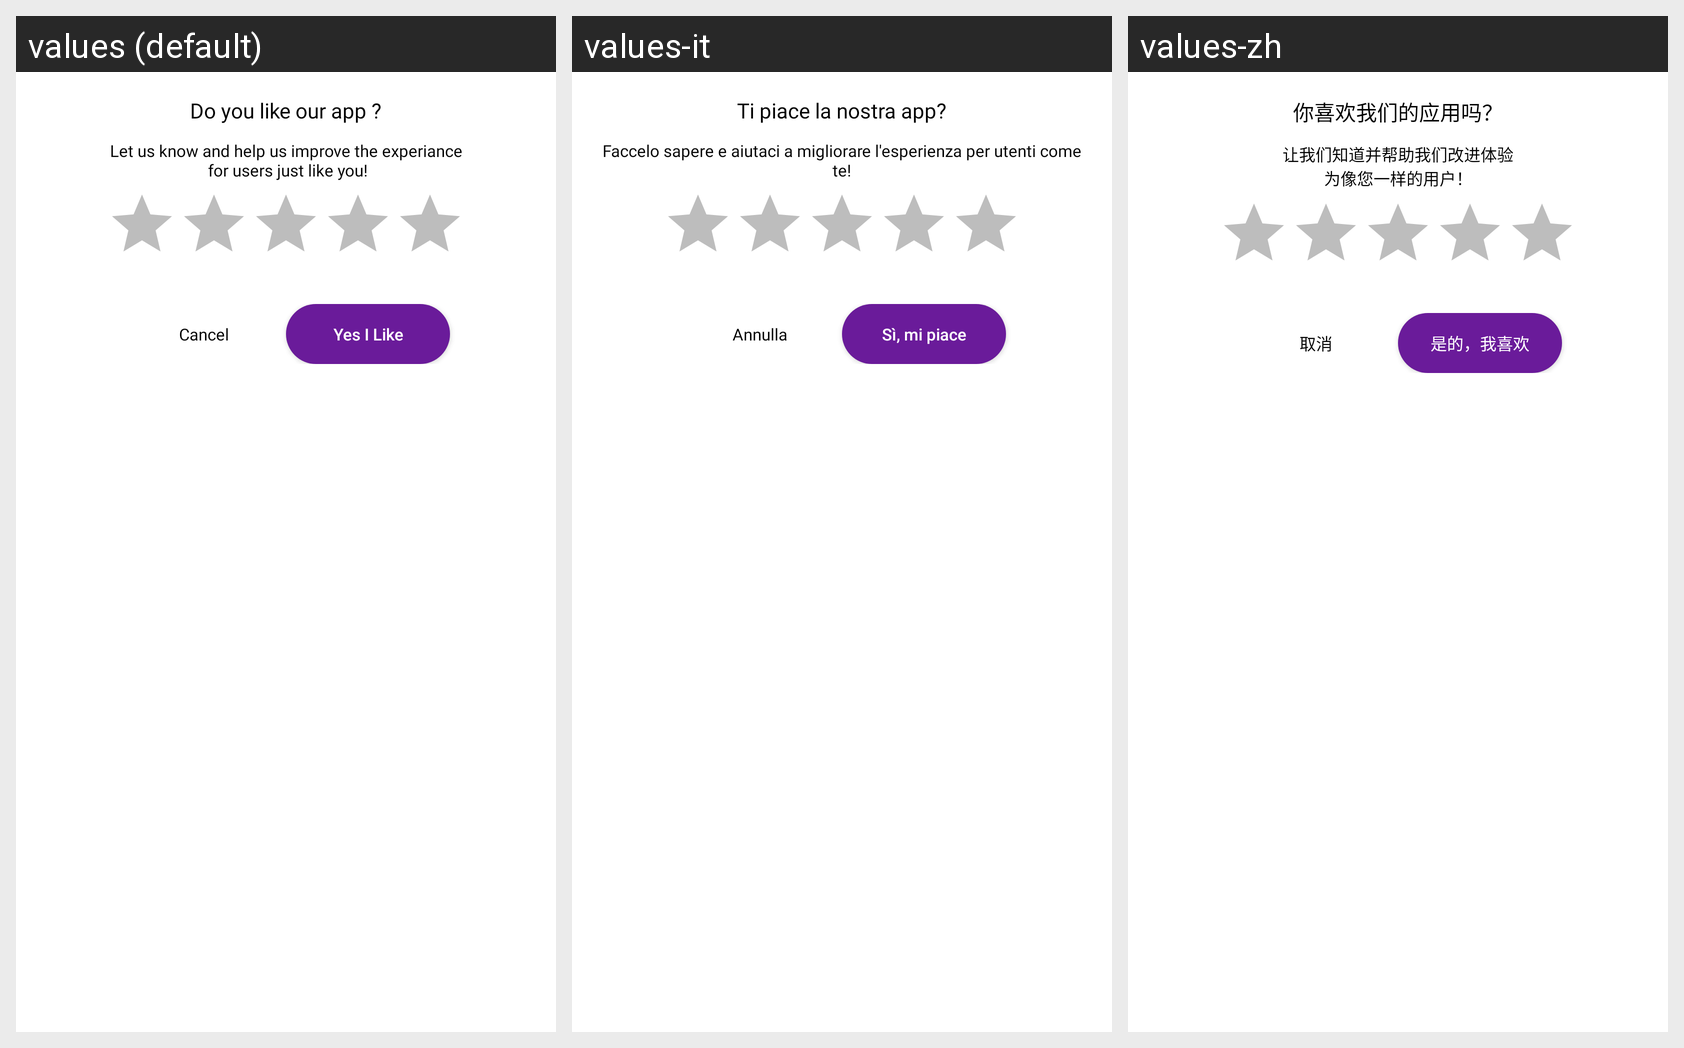

Translations of the strings shown on this Android screen, per locale in the grid:
Android screen res/layout/dialog_rating.xml rendered under 3 locales, left to right: values (default), values-it, values-zh. Device: Nexus 5 (rendered at 1080×1920; each locale shown at half size, 540×960, under a caption strip naming it); theme AppTheme.
Other locales in the repository, not shown: values-de, values-es, values-fr, values-hi, values-ja, values-ru.
Strings drawn on this screen, with the default value and each locale's value (text and hints the layout hard-codes, and strings that could not be matched under every locale, appear in the picture but are not listed):

do_you_like_our_app
  values: Do you like our app ?
  values-it: Ti piace la nostra app?
  values-zh: 你喜欢我们的应用吗？

let_us_know_and_help_us_improve_the_experiance_n_for_users_just_like_you
  values: Let us know and help us improve the experiance
       for users just like you!
  values-it: Faccelo sapere e aiutaci a migliorare l'esperienza per utenti come te!
  values-zh: 让我们知道并帮助我们改进体验
      为像您一样的用户！

cancel
  values: Cancel
  values-it: Annulla
  values-zh: 取消

yes_i_like
  values: Yes I Like
  values-it: Sì, mi piace
  values-zh: 是的，我喜欢
